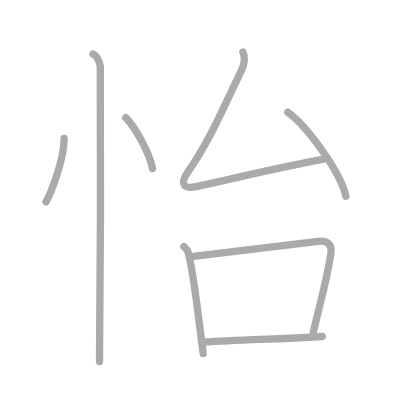
t = 0.00 s
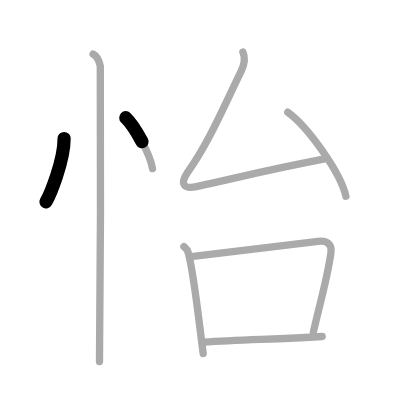
t = 1.50 s
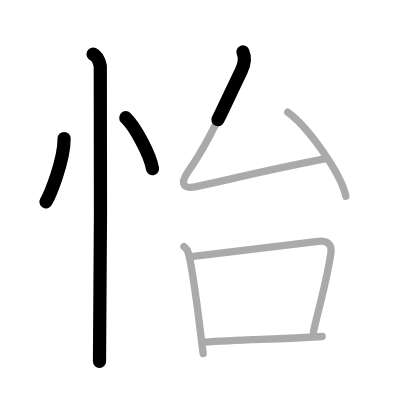
t = 3.25 s
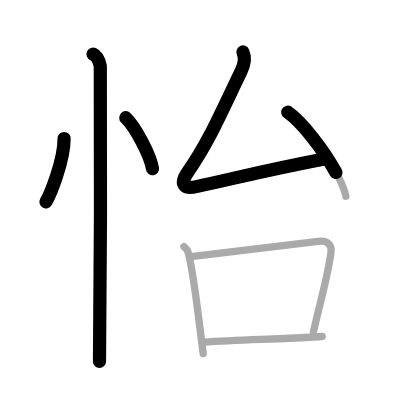
t = 4.75 s
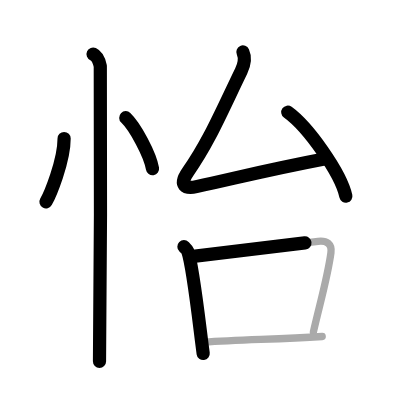
t = 6.50 s
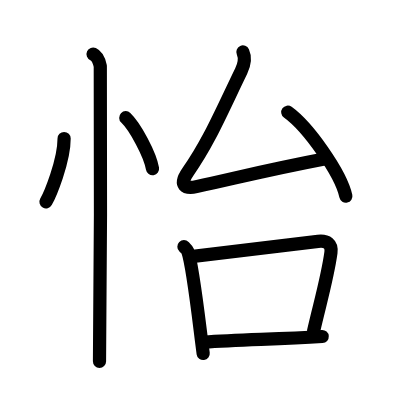
t = 8.00 s

The animated SVG that drew these frames (rendered in a browser with its animation timeline set to each time). Animation: 8 SMIL elements (animate=8); one cycle of 8.00 s.

<?xml version="1.0" standalone="no"?>
<!DOCTYPE svg PUBLIC "-//W3C//DTD SVG 1.1//EN"   "http://www.w3.org/Graphics/SVG/1.1/DTD/svg11.dtd">
<svg width="400px" height="400px"  version="1.1" xmlns="http://www.w3.org/2000/svg">
  <defs>
    <marker id="Triangle" viewBox="0 0 10 10" refX="0" refY="5" markerUnits="strokeWidth" markerWidth="3" style="stroke-opacity:0%;fill:#aaaaaa;" markerHeight="2" orient="auto">
      <path d="M 0 0 L 10 5 L 0 10 z" />
    </marker>
    
    <marker id="Arrow" viewBox="0 0 10 10" refX="5" refY="5" markerUnits="strokeWidth" markerWidth="1.8" style="stroke-opacity:0%;fill:#770000;" markerHeight="2" orient="auto">
      <path d="M 0 4 L 6 4 L 4 1 L 10 5 L 4 9 L 6 6 L 0 6 z" />
        <circle cx="5" cy="5" r="5" />
      </marker>
    
    <marker id="TriangleRed" viewBox="0 0 10 10" refX="0" refY="5" markerUnits="strokeWidth" markerWidth="3" style="stroke-opacity:0%;fill:#CC0000;" markerHeight="2" orient="auto">
      <path d="M 0 0 L 10 5 L 0 10 z" />
    </marker>
    
    <marker id="ArrowRed" viewBox="0 0 10 10" refX="5" refY="5" markerUnits="strokeWidth" markerWidth="1.8" style="stroke-opacity:0%;fill:#CC0000;" markerHeight="2" orient="auto">
      <path d="M 0 4 L 6 4 L 4 1 L 10 5 L 4 9 L 6 6 L 0 6 z" />
        <circle cx="5" cy="5" r="5" />
      </marker>
    
  </defs>
  
  <path style="fill:#ffffff; fill-opacity:100%; fill-rule:evenodd; stroke-width:0;" d="M 0 0 L 400px 0 L 400px 400px L 0 400px L 0 0" />

  <g transform="scale(3.6697247706422 3.6697247706422)">
<path style="fill:none; fill-opacity:0%; fill-rule:evenodd; stroke:#aaaaaa; stroke-opacity:100%; stroke-width: 1.5pt; stroke-linejoin:round; stroke-linecap:round;" d="M17.47 37.75c0 6.25-3.92 15.47-4.94 17.25"></path>
<path style="fill:none; fill-opacity:0%; fill-rule:evenodd; stroke:#aaaaaa; stroke-opacity:100%; stroke-width: 1.5pt; stroke-linejoin:round; stroke-linecap:round;" d="M34.27 32.08c2.57 2.45 6.65 10.07 7.29 13.88"></path>
<path style="fill:none; fill-opacity:0%; fill-rule:evenodd; stroke:#aaaaaa; stroke-opacity:100%; stroke-width: 1.5pt; stroke-linejoin:round; stroke-linecap:round;" d="M25.37 14.75c1.09 0.5 1.74 2.25 1.96 3.25c0.22 1 0 74.25-0.22 80.5"></path>
<path style="fill:none; fill-opacity:0%; fill-rule:evenodd; stroke:#aaaaaa; stroke-opacity:100%; stroke-width: 1.5pt; stroke-linejoin:round; stroke-linecap:round;" d="M66.19 14.17c0.79 1.75 0.38 3.44-0.47 5.2C60.2 30.74 57 38.52 51.16 46.91c-2.48 3.56-0.73 4.62 2.34 3.95c12-2.61 18.25-4.36 35.67-7.7"></path>
<path style="fill:none; fill-opacity:0%; fill-rule:evenodd; stroke:#aaaaaa; stroke-opacity:100%; stroke-width: 1.5pt; stroke-linejoin:round; stroke-linecap:round;" d="M78.42 30.58c5.59 4.04 14.44 16.6 15.83 22.88"></path>
<path style="fill:none; fill-opacity:0%; fill-rule:evenodd; stroke:#aaaaaa; stroke-opacity:100%; stroke-width: 1.5pt; stroke-linejoin:round; stroke-linecap:round;" d="M50.12 67.21c0.42 0.42 0.85 0.76 1.04 1.28c1.46 4.11 3.21 20.46 4.21 27.85"></path>
<path style="fill:none; fill-opacity:0%; fill-rule:evenodd; stroke:#aaaaaa; stroke-opacity:100%; stroke-width: 1.5pt; stroke-linejoin:round; stroke-linecap:round;" d="M52.09 69.93c13.91-1.68 27.53-3.35 34.58-4.17c2.41-0.28 3.83 0.74 3.51 3.11c-0.95 6.97-3.15 14.31-4.77 21.53"></path>
<path style="fill:none; fill-opacity:0%; fill-rule:evenodd; stroke:#aaaaaa; stroke-opacity:100%; stroke-width: 1.5pt; stroke-linejoin:round; stroke-linecap:round;" d="M55.49 93.24C65.75 92.5 74.75 92.5 87.8 91.7"></path>

<path style="fill:none; fill-opacity:0%; fill-rule:evenodd; stroke:#000000; stroke-opacity:100%; stroke-width: 2.7pt; stroke-linejoin:round; stroke-linecap:round;" d="M17.47 37.75c0 6.25-3.92 15.47-4.94 17.25" pathLength="100" stroke-dashoffset="100" stroke-dasharray="100 105"><animate id="dashAnim1" attributeName="stroke-dashoffset" from="100" to="0" dur="1s" calcMode="linear" fill="freeze"/></path>
<path style="fill:none; fill-opacity:0%; fill-rule:evenodd; stroke:#000000; stroke-opacity:100%; stroke-width: 2.7pt; stroke-linejoin:round; stroke-linecap:round;" d="M34.27 32.08c2.57 2.45 6.65 10.07 7.29 13.88" pathLength="100" stroke-dashoffset="100" stroke-dasharray="100 105"><animate id="dashAnim2" attributeName="stroke-dashoffset" from="100" to="0" dur="1s" calcMode="linear" begin="dashAnim1.end" fill="freeze"/></path>
<path style="fill:none; fill-opacity:0%; fill-rule:evenodd; stroke:#000000; stroke-opacity:100%; stroke-width: 2.7pt; stroke-linejoin:round; stroke-linecap:round;" d="M25.37 14.75c1.09 0.5 1.74 2.25 1.96 3.25c0.22 1 0 74.25-0.22 80.5" pathLength="100" stroke-dashoffset="100" stroke-dasharray="100 105"><animate id="dashAnim3" attributeName="stroke-dashoffset" from="100" to="0" dur="1s" calcMode="linear" begin="dashAnim2.end" fill="freeze"/></path>
<path style="fill:none; fill-opacity:0%; fill-rule:evenodd; stroke:#000000; stroke-opacity:100%; stroke-width: 2.7pt; stroke-linejoin:round; stroke-linecap:round;" d="M66.19 14.17c0.79 1.75 0.38 3.44-0.47 5.2C60.2 30.74 57 38.52 51.16 46.91c-2.48 3.56-0.73 4.62 2.34 3.95c12-2.61 18.25-4.36 35.67-7.7" pathLength="100" stroke-dashoffset="100" stroke-dasharray="100 105"><animate id="dashAnim4" attributeName="stroke-dashoffset" from="100" to="0" dur="1s" calcMode="linear" begin="dashAnim3.end" fill="freeze"/></path>
<path style="fill:none; fill-opacity:0%; fill-rule:evenodd; stroke:#000000; stroke-opacity:100%; stroke-width: 2.7pt; stroke-linejoin:round; stroke-linecap:round;" d="M78.42 30.58c5.59 4.04 14.44 16.6 15.83 22.88" pathLength="100" stroke-dashoffset="100" stroke-dasharray="100 105"><animate id="dashAnim5" attributeName="stroke-dashoffset" from="100" to="0" dur="1s" calcMode="linear" begin="dashAnim4.end" fill="freeze"/></path>
<path style="fill:none; fill-opacity:0%; fill-rule:evenodd; stroke:#000000; stroke-opacity:100%; stroke-width: 2.7pt; stroke-linejoin:round; stroke-linecap:round;" d="M50.12 67.21c0.42 0.42 0.85 0.76 1.04 1.28c1.46 4.11 3.21 20.46 4.21 27.85" pathLength="100" stroke-dashoffset="100" stroke-dasharray="100 105"><animate id="dashAnim6" attributeName="stroke-dashoffset" from="100" to="0" dur="1s" calcMode="linear" begin="dashAnim5.end" fill="freeze"/></path>
<path style="fill:none; fill-opacity:0%; fill-rule:evenodd; stroke:#000000; stroke-opacity:100%; stroke-width: 2.7pt; stroke-linejoin:round; stroke-linecap:round;" d="M52.09 69.93c13.91-1.68 27.53-3.35 34.58-4.17c2.41-0.28 3.83 0.74 3.51 3.11c-0.95 6.97-3.15 14.31-4.77 21.53" pathLength="100" stroke-dashoffset="100" stroke-dasharray="100 105"><animate id="dashAnim7" attributeName="stroke-dashoffset" from="100" to="0" dur="1s" calcMode="linear" begin="dashAnim6.end" fill="freeze"/></path>
<path style="fill:none; fill-opacity:0%; fill-rule:evenodd; stroke:#000000; stroke-opacity:100%; stroke-width: 2.7pt; stroke-linejoin:round; stroke-linecap:round;" d="M55.49 93.24C65.75 92.5 74.75 92.5 87.8 91.7" pathLength="100" stroke-dashoffset="100" stroke-dasharray="100 105"><animate id="dashAnim8" attributeName="stroke-dashoffset" from="100" to="0" dur="1s" calcMode="linear" begin="dashAnim7.end" fill="freeze"/></path>

</g>

</svg>  
          
